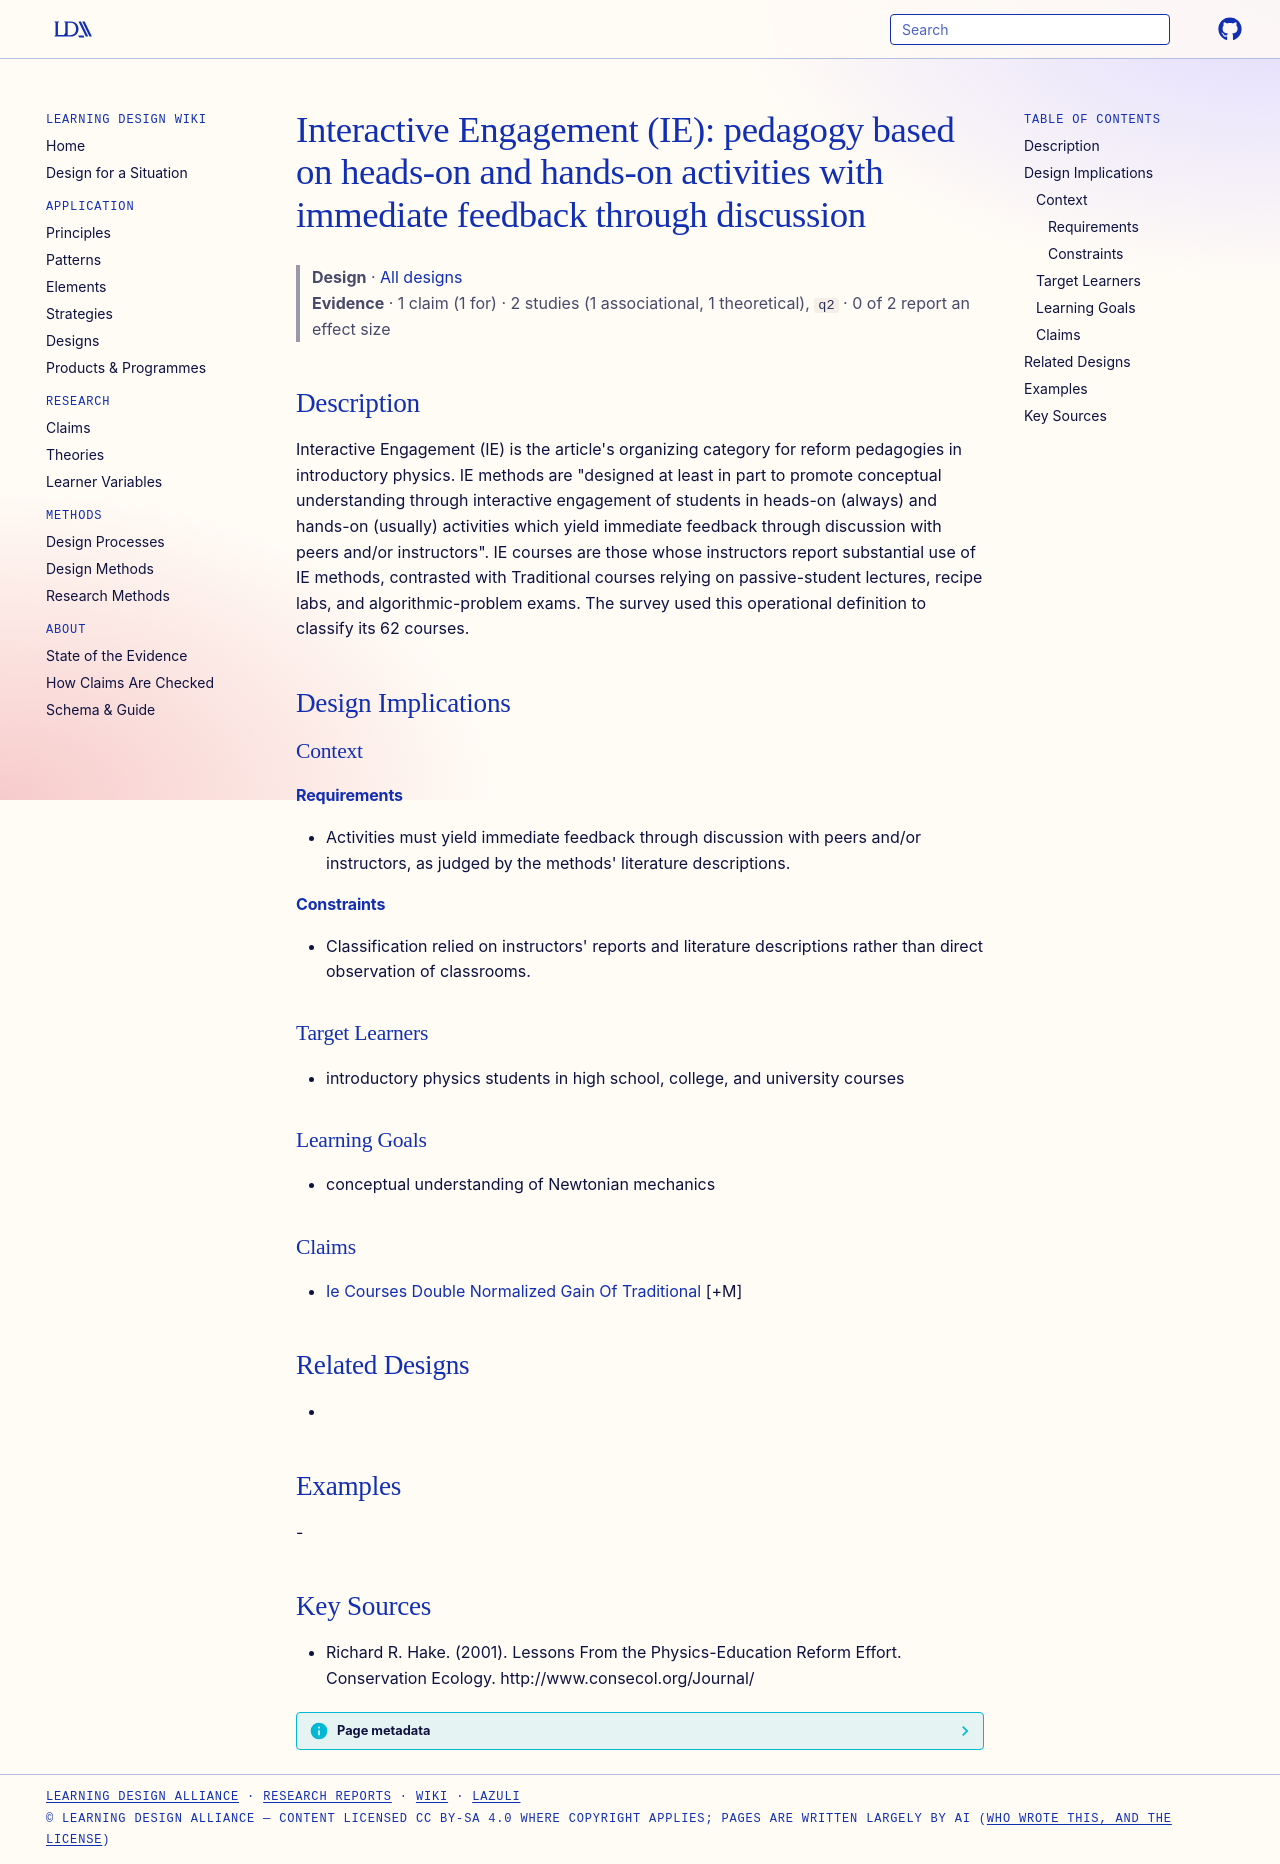

repository: Learning-Design-Alliance/learning-wiki · page: designs/interactive-engagement-methods-definition/index.html · generator: mkdocs

---
type: design
id: interactive-engagement-methods-definition
title: "Interactive Engagement (IE): pedagogy based on heads-on and hands-on activities with immediate feedback through discussion"
description: "Interactive Engagement (IE) is the article's organizing category for reform pedagogies in introductory physics."
status: review
generated:
  by: "process:settle-candidates"
  at: 2026-11-22
sources:
  - id: richard-r-hake-2001
    resource: "http://www.consecol.org/Journal/"
    title: "Richard R. Hake. (2001). Lessons From the Physics-Education Reform Effort. Conservation Ecology. http://www.consecol.org/Journal/"
    author: Richard R. Hake
---

# Interactive Engagement (IE): pedagogy based on heads-on and hands-on activities with immediate feedback through discussion

> **Design** · [All designs](index.md)
> **Evidence** · 1 claim (1 for) · 2 studies (1 associational, 1 theoretical), `q2` · 0 of 2 report an effect size

## Description
Interactive Engagement (IE) is the article's organizing category for reform pedagogies in introductory physics. IE methods are "designed at least in part to promote conceptual understanding through interactive engagement of students in heads-on (always) and hands-on (usually) activities which yield immediate feedback through discussion with peers and/or instructors". IE courses are those whose instructors report substantial use of IE methods, contrasted with Traditional courses relying on passive-student lectures, recipe labs, and algorithmic-problem exams. The survey used this operational definition to classify its 62 courses.

## Design Implications

### Context
#### Requirements
- Activities must yield immediate feedback through discussion with peers and/or instructors, as judged by the methods' literature descriptions.
#### Constraints
- Classification relied on instructors' reports and literature descriptions rather than direct observation of classrooms.

### Target Learners
- introductory physics students in high school, college, and university courses

### Learning Goals
- conceptual understanding of Newtonian mechanics

### Claims
- [Ie Courses Double Normalized Gain Of Traditional](../claims/ie-courses-double-normalized-gain-of-traditional.md) [+M]

## Related Designs
- 

## Examples
-

## Key Sources
- Richard R. Hake. (2001). Lessons From the Physics-Education Reform Effort. Conservation Ecology. http://www.consecol.org/Journal/
